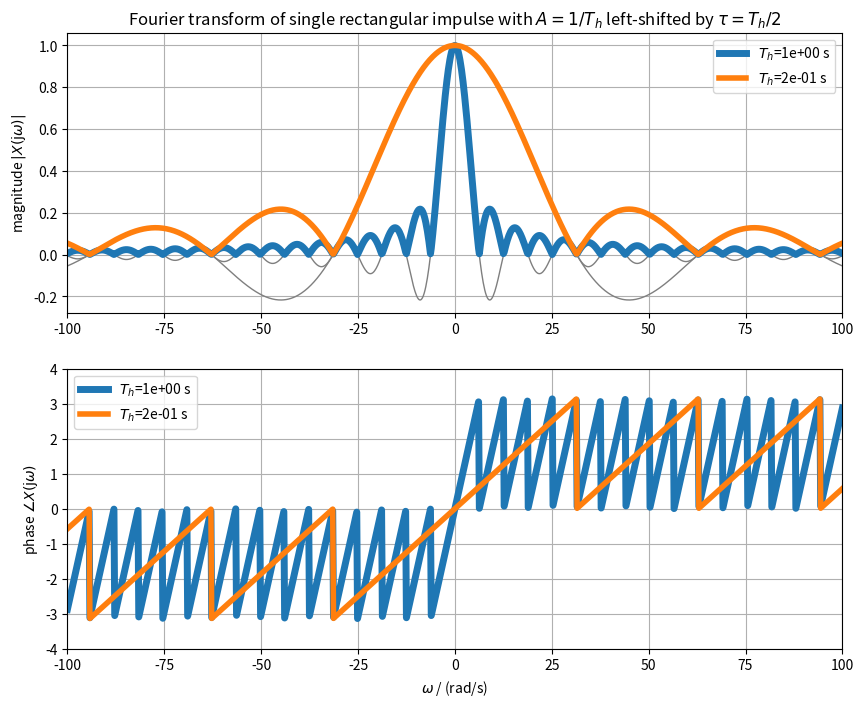

Reproduce this figure in Python.
import numpy as np
import matplotlib.pyplot as plt


def my_sinc(x):  # we rather use definition sinc(x) = sin(x)/x, thus:
    return np.sinc(x/np.pi)

Th_des = [1, 0.2]
om = np.linspace(-100, 100, 1000)
plt.figure(figsize=(10, 8))
plt.subplot(2,1,1)
for idx, Th in enumerate(Th_des):
    A = 1/Th  # such that sinc amplitude is always 1
    # Fourier transform for single rect pulse
    Xsinc = A*Th * my_sinc(om*Th/2) 
    Xsinc_phase = Xsinc*np.exp(+1j*om*Th/2)
    plt.plot(om, Xsinc, 'C7', lw=1)    
    plt.plot(om, np.abs(Xsinc_phase), label=r'$T_h$=%1.0e s' % Th, lw=5-idx)
plt.legend()
plt.title(r'Fourier transform of single rectangular impulse with $A=1/T_h$ left-shifted by $\tau=T_h/2$')
plt.ylabel(r'magnitude $|X(\mathrm{j}\omega)|$')
plt.xlim(om[0], om[-1])
plt.grid(True)


plt.subplot(2,1,2)
for idx, Th in enumerate(Th_des):
    Xsinc = A*Th * my_sinc(om*Th/2) 
    Xsinc_phase = Xsinc*np.exp(+1j*om*Th/2)
    plt.plot(om, np.angle(Xsinc_phase), label=r'$T_h$=%1.0e s' % Th, lw=5-idx)
plt.legend()
plt.xlabel(r'$\omega$ / (rad/s)')
plt.ylabel(r'phase $\angle X(\mathrm{j}\omega)$')
plt.xlim(om[0], om[-1])
plt.ylim(-4, +4)
plt.grid(True)
plt.savefig('1CFE5FE3A1.pdf')